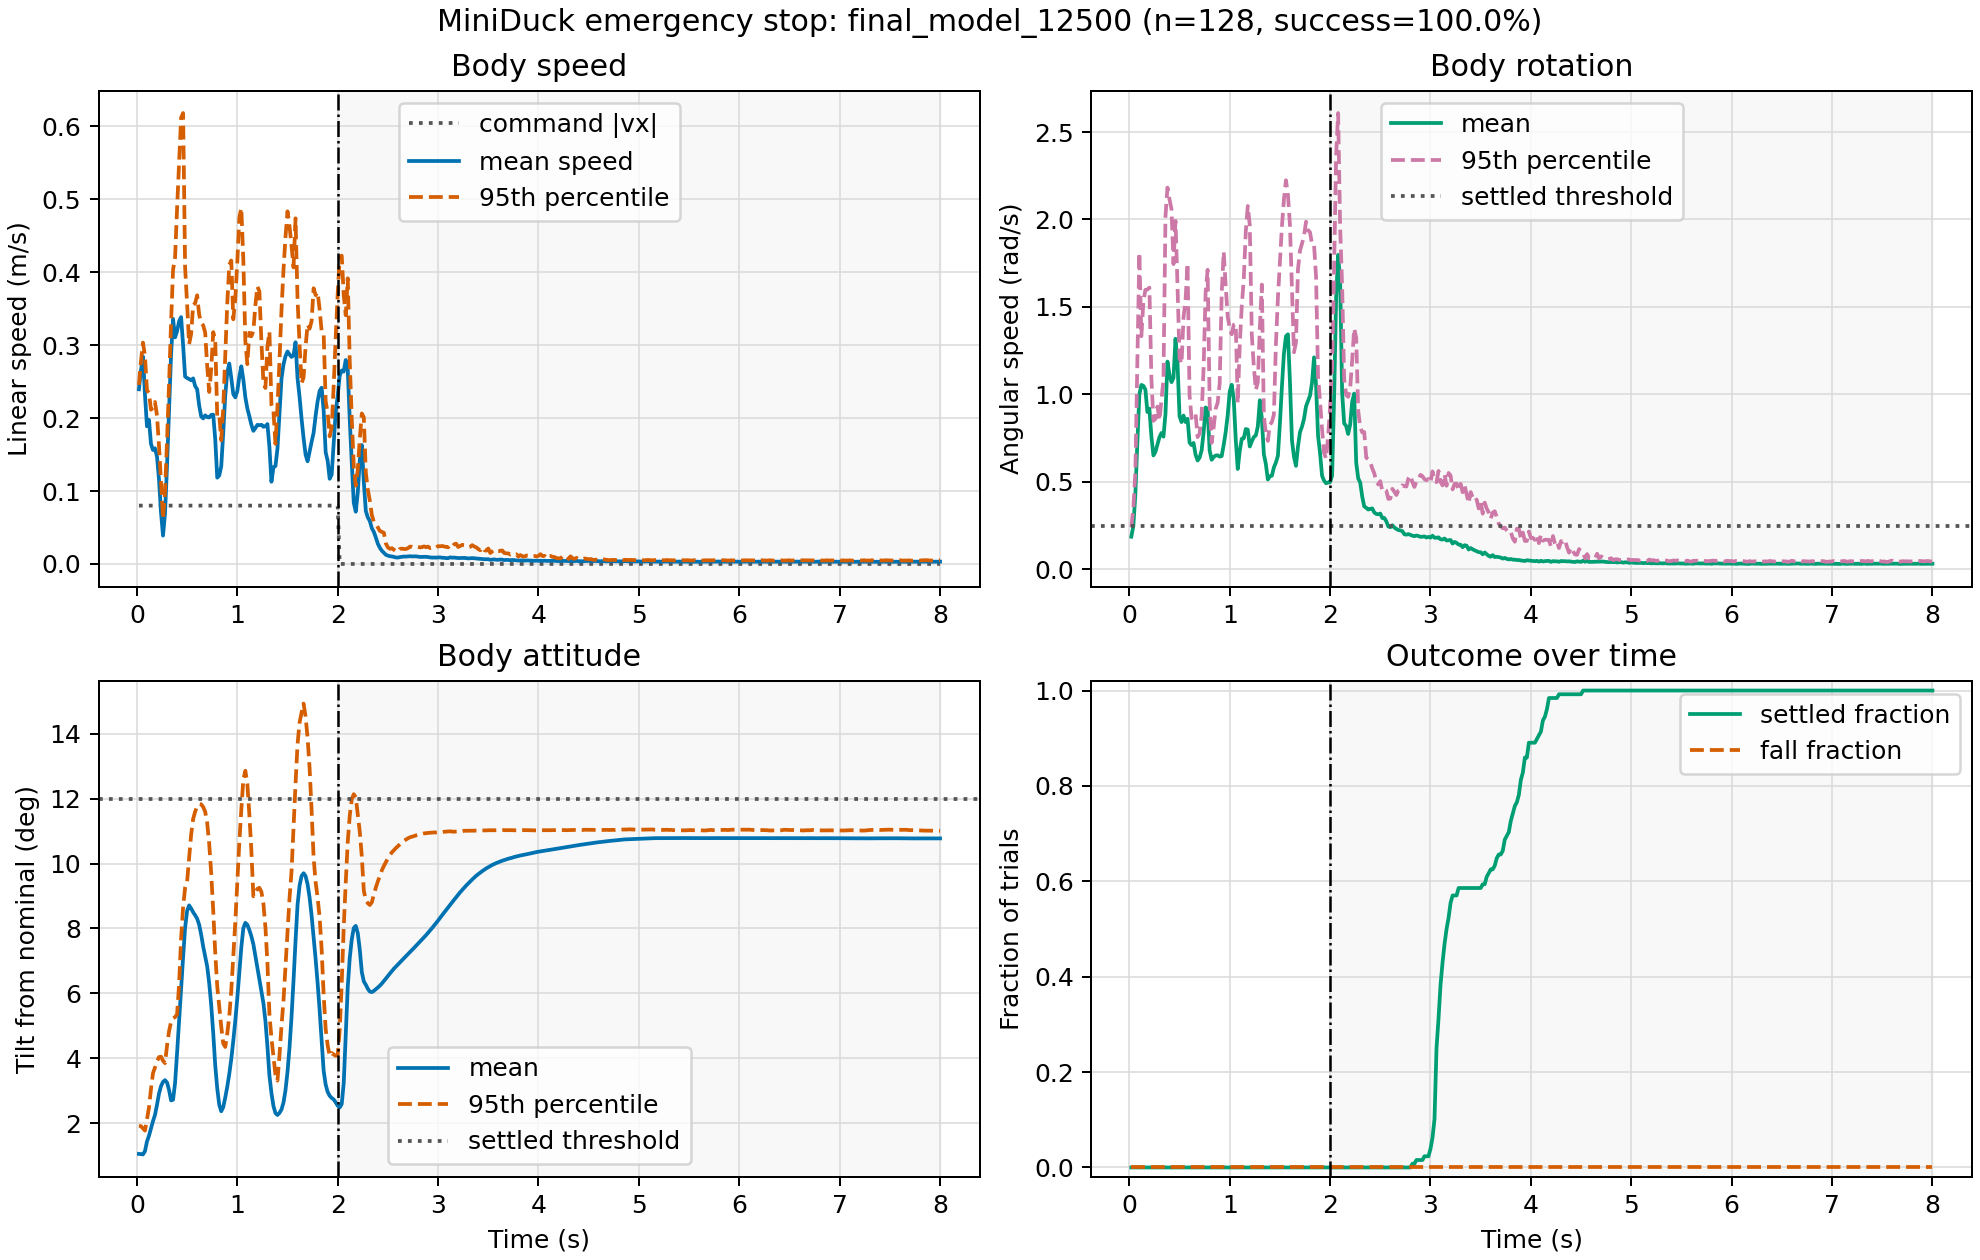

Values plotted in this chart, from the file beside it:
time_s, phase, command_abs_vx_mps, mean_linear_speed_mps, p95_linear_speed_mps, mean_angular_speed_rps, p95_angular_speed_rps, mean_tilt_deg, p95_tilt_deg, mean_height_m, settled_fraction, fall_fraction
0.02, move, 0.08, 0.2394, 0.2454, 0.1863, 0.2417, 1.051, 1.917, 0.1245, 0.0, 0.0
0.04, move, 0.08, 0.2654, 0.2776, 0.2472, 0.3488, 1.046, 1.906, 0.1295, 0.0, 0.0
0.06, move, 0.08, 0.2843, 0.3034, 0.4264, 0.5559, 1.034, 1.838, 0.1347, 0.0, 0.0
0.08, move, 0.08, 0.2323, 0.2854, 0.7235, 1.197, 1.134, 1.769, 0.1393, 0.0, 0.0
0.1, move, 0.08, 0.1887, 0.2382, 1, 1.81, 1.432, 2.111, 0.1411, 0.0, 0.0
0.12, move, 0.08, 0.1975, 0.2346, 1.054, 1.332, 1.609, 2.482, 0.1429, 0.0, 0.0
0.14, move, 0.08, 0.1646, 0.2115, 1.049, 1.53, 1.835, 3.049, 0.1444, 0.0, 0.0
0.16, move, 0.08, 0.1562, 0.2143, 1.027, 1.598, 2.06, 3.539, 0.1455, 0.0, 0.0
0.18, move, 0.08, 0.1586, 0.2221, 0.8994, 1.599, 2.252, 3.715, 0.1461, 0.0, 0.0
0.2, move, 0.08, 0.1472, 0.2033, 0.9183, 1.61, 2.565, 3.904, 0.1465, 0.0, 0.0
0.22, move, 0.08, 0.1154, 0.1616, 0.7578, 1.09, 2.91, 4.035, 0.1469, 0.0, 0.0
0.24, move, 0.08, 0.07019, 0.1114, 0.6508, 0.8487, 3.141, 4.048, 0.1472, 0.0, 0.0
0.26, move, 0.08, 0.03887, 0.06192, 0.6709, 0.8598, 3.271, 3.923, 0.1476, 0.0, 0.0
0.28, move, 0.08, 0.06964, 0.09855, 0.712, 0.9304, 3.324, 3.849, 0.1479, 0.0, 0.0
0.3, move, 0.08, 0.1348, 0.1694, 0.7551, 0.8511, 3.25, 4.388, 0.1484, 0.0, 0.0
0.32, move, 0.08, 0.209, 0.2466, 0.7791, 0.9705, 3.021, 4.831, 0.1489, 0.0, 0.0
0.34, move, 0.08, 0.2865, 0.3308, 0.7582, 1.084, 2.7, 5.122, 0.1494, 0.0, 0.0
0.36, move, 0.08, 0.336, 0.4034, 0.8876, 2.016, 2.722, 5.23, 0.1498, 0.0, 0.0
0.38, move, 0.08, 0.3106, 0.4202, 1.188, 2.182, 3.236, 5.267, 0.1508, 0.0, 0.0
0.4, move, 0.08, 0.3191, 0.4875, 1.112, 2.116, 4.163, 5.353, 0.1515, 0.0, 0.0
0.42, move, 0.08, 0.3327, 0.5503, 1.07, 2.059, 5.15, 6.269, 0.1518, 0.0, 0.0
0.44, move, 0.08, 0.3385, 0.6118, 1.095, 1.745, 6.115, 7.685, 0.1516, 0.0, 0.0
0.46, move, 0.08, 0.3, 0.6182, 1.318, 1.992, 7.116, 8.66, 0.1508, 0.0, 0.0
0.48, move, 0.08, 0.257, 0.4063, 1.18, 1.621, 8.024, 9.256, 0.1509, 0.0, 0.0
0.5, move, 0.08, 0.2548, 0.3563, 0.8764, 1.209, 8.544, 9.447, 0.1511, 0.0, 0.0
0.52, move, 0.08, 0.2535, 0.3014, 0.8416, 1.175, 8.711, 10.19, 0.1509, 0.0, 0.0
0.54, move, 0.08, 0.2518, 0.3153, 0.8789, 1.44, 8.615, 10.89, 0.151, 0.0, 0.0
0.56, move, 0.08, 0.2544, 0.3549, 0.8417, 1.54, 8.501, 11.38, 0.1515, 0.0, 0.0
0.58, move, 0.08, 0.2438, 0.3575, 0.8605, 1.749, 8.408, 11.6, 0.1522, 0.0, 0.0
0.6, move, 0.08, 0.2395, 0.3684, 0.7239, 0.9951, 8.301, 11.76, 0.1528, 0.0, 0.0
0.62, move, 0.08, 0.2175, 0.3418, 0.7099, 0.8642, 8.113, 11.84, 0.1534, 0.0, 0.0
0.64, move, 0.08, 0.2023, 0.3308, 0.7223, 0.8863, 7.81, 11.83, 0.1536, 0.0, 0.0
0.66, move, 0.08, 0.1995, 0.3272, 0.6548, 0.8899, 7.442, 11.75, 0.1536, 0.0, 0.0
0.68, move, 0.08, 0.2038, 0.3172, 0.622, 0.7557, 7.143, 11.6, 0.1536, 0.0, 0.0
0.7, move, 0.08, 0.2013, 0.2711, 0.6382, 0.7757, 6.828, 11.25, 0.1536, 0.0, 0.0
0.72, move, 0.08, 0.2009, 0.2358, 0.6795, 0.8789, 6.312, 10.61, 0.1531, 0.0, 0.0
0.74, move, 0.08, 0.2043, 0.2672, 0.7818, 1.157, 5.637, 9.699, 0.1521, 0.0, 0.0
0.76, move, 0.08, 0.2046, 0.3179, 0.9252, 1.588, 4.778, 8.55, 0.1505, 0.0, 0.0
0.78, move, 0.08, 0.1712, 0.3073, 0.9165, 1.712, 3.784, 7.255, 0.1491, 0.0, 0.0
0.8, move, 0.08, 0.1183, 0.2027, 0.6792, 0.9514, 3.072, 6.218, 0.1492, 0.0, 0.0
0.82, move, 0.08, 0.1213, 0.2048, 0.626, 0.7232, 2.566, 5.578, 0.1499, 0.0, 0.0
0.84, move, 0.08, 0.1339, 0.1696, 0.6416, 0.81, 2.365, 4.971, 0.1506, 0.0, 0.0
0.86, move, 0.08, 0.1805, 0.2145, 0.6504, 0.9173, 2.495, 4.451, 0.1514, 0.0, 0.0
0.88, move, 0.08, 0.2311, 0.2848, 0.6515, 0.9524, 2.791, 4.348, 0.1521, 0.0, 0.0
0.9, move, 0.08, 0.2628, 0.3578, 0.6443, 1.063, 3.125, 4.763, 0.1529, 0.0, 0.0
0.92, move, 0.08, 0.2748, 0.4102, 0.6468, 1.574, 3.517, 5.301, 0.1536, 0.0, 0.0
0.94, move, 0.08, 0.2549, 0.416, 0.711, 1.816, 3.98, 6.093, 0.1542, 0.0, 0.0
0.96, move, 0.08, 0.2328, 0.3355, 0.7843, 1.62, 4.542, 7.127, 0.1549, 0.0, 0.0
0.98, move, 0.08, 0.2284, 0.3637, 0.8822, 1.446, 5.16, 8.199, 0.155, 0.0, 0.0
1.0, move, 0.08, 0.2369, 0.4146, 1.016, 1.376, 5.854, 9.413, 0.1547, 0.0, 0.0
1.02, move, 0.08, 0.2568, 0.4749, 1.055, 1.343, 6.637, 10.65, 0.1539, 0.0, 0.0
1.04, move, 0.08, 0.271, 0.488, 0.9735, 1.398, 7.42, 11.67, 0.1528, 0.0, 0.0
1.06, move, 0.08, 0.2528, 0.4166, 0.7434, 1.402, 8.008, 12.59, 0.1522, 0.0, 0.0
1.08, move, 0.08, 0.2285, 0.305, 0.5734, 0.9496, 8.174, 12.86, 0.153, 0.0, 0.0
1.1, move, 0.08, 0.2131, 0.2739, 0.6763, 1.283, 8.113, 12.46, 0.1539, 0.0, 0.0
1.12, move, 0.08, 0.2024, 0.3171, 0.7459, 1.504, 7.953, 11.51, 0.1545, 0.0, 0.0
1.14, move, 0.08, 0.1909, 0.3122, 0.7489, 1.661, 7.758, 10.4, 0.1547, 0.0, 0.0
1.16, move, 0.08, 0.1825, 0.3194, 0.8019, 1.93, 7.512, 8.99, 0.1547, 0.0, 0.0
1.18, move, 0.08, 0.1863, 0.3547, 0.7982, 2.077, 7.154, 9.113, 0.1546, 0.0, 0.0
1.2, move, 0.08, 0.1907, 0.3804, 0.702, 1.968, 6.791, 9.221, 0.1543, 0.0, 0.0
... 340 more rows
